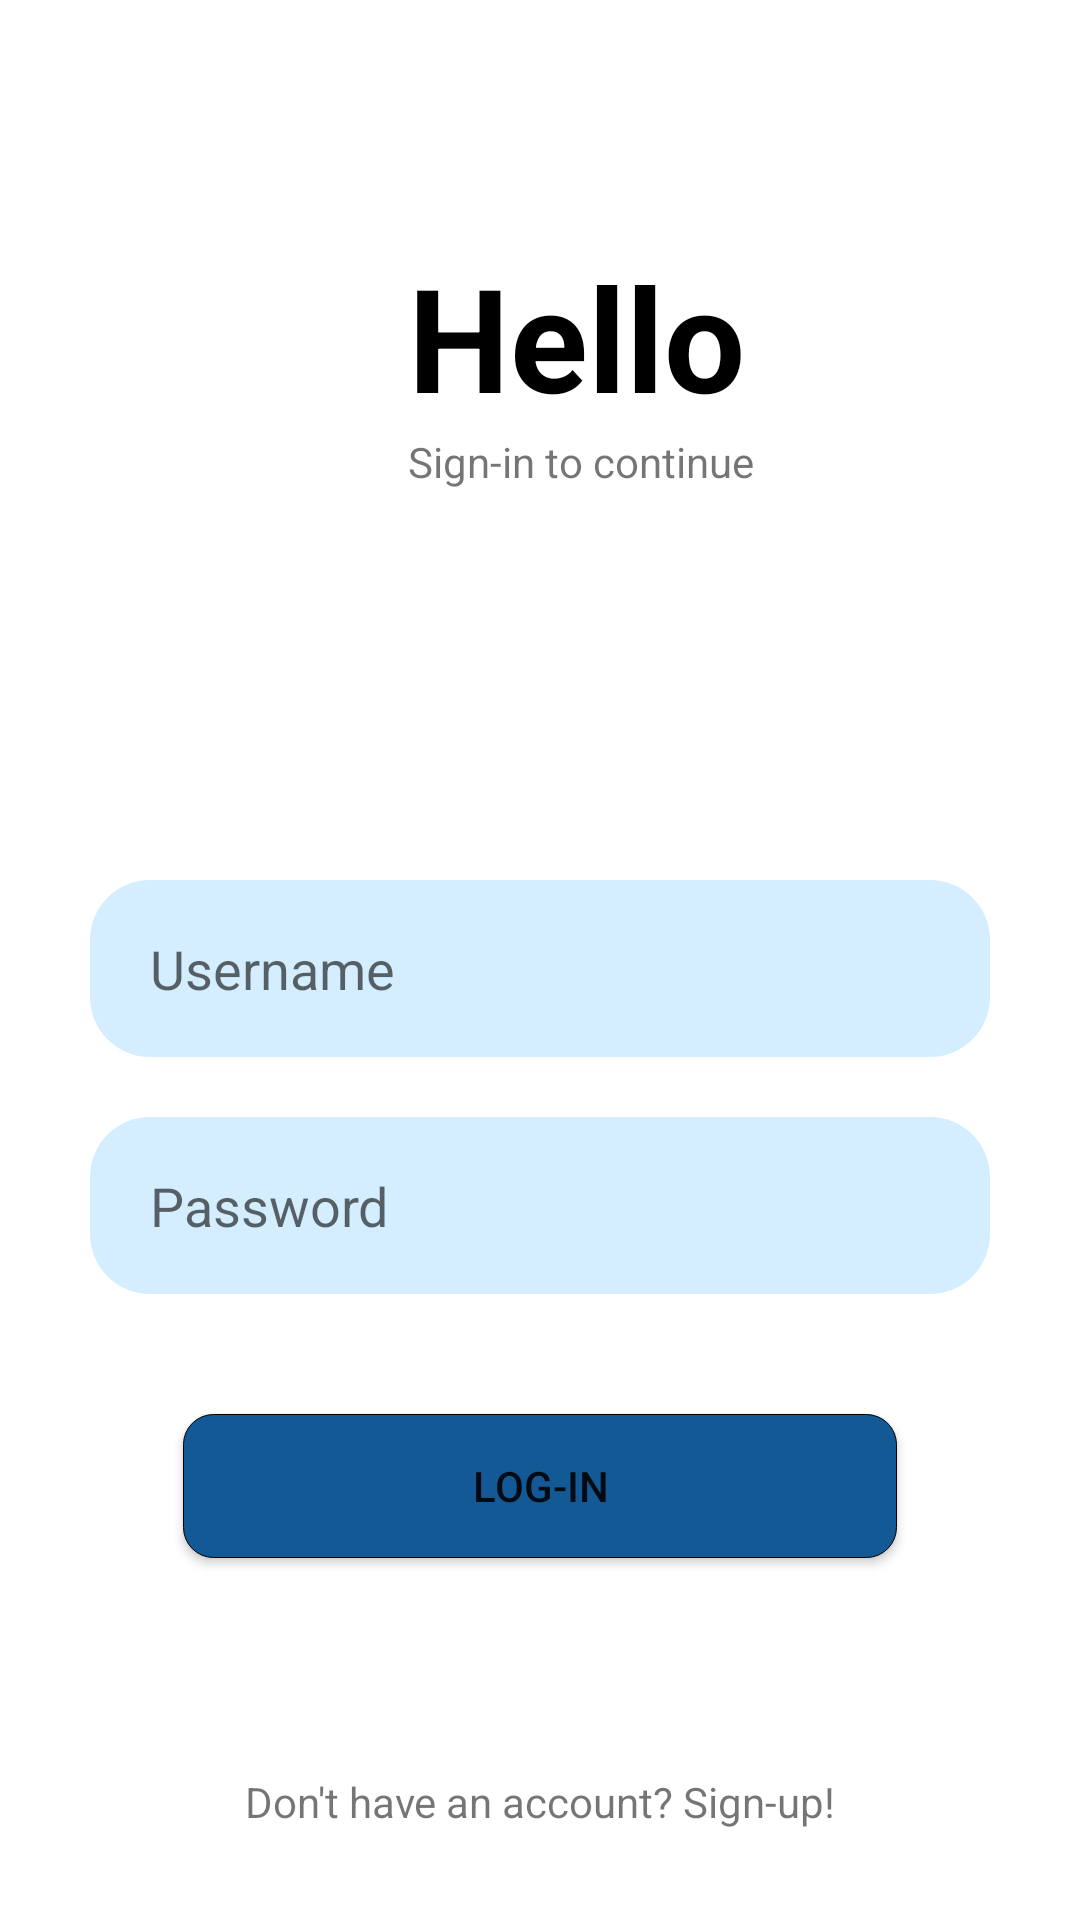

Write the Android layout XML for this screen, with the resource values it uses.
<!-- AndroidManifest.xml: application theme Theme.MADP03GroupGG -->
<!-- res/layout/slideintext.xml -->
<androidx.constraintlayout.widget.ConstraintLayout xmlns:android="http://schemas.android.com/apk/res/android"
    xmlns:app="http://schemas.android.com/apk/res-auto"
    xmlns:tools="http://schemas.android.com/tools"
    android:layout_width="match_parent"
    android:layout_height="match_parent"
    android:layout_gravity="center"
    tools:context=".view.ui.MainActivity"

    >


    <androidx.constraintlayout.widget.ConstraintLayout
        android:id="@+id/linearLayout"
        android:layout_width="match_parent"
        android:layout_height="match_parent"
        app:layout_constraintBottom_toBottomOf="parent"
        app:layout_constraintEnd_toEndOf="parent"
        app:layout_constraintHorizontal_bias="1.0"
        app:layout_constraintStart_toStartOf="parent"
        app:layout_constraintTop_toTopOf="parent"
        app:layout_constraintVertical_bias="0.0">

        <TextView
            android:id="@+id/appname"
            android:layout_width="0dp"
            android:layout_height="wrap_content"
            android:layout_marginTop="80dp"
            android:fontFamily="sans-serif"
            android:text="Hello"
            android:textColor="@color/black"
            android:textSize="48dp"
            android:textStyle="bold"
            app:layout_constraintBottom_toTopOf="@+id/textView2"
            app:layout_constraintEnd_toEndOf="@+id/Sign_up"
            app:layout_constraintHorizontal_bias="1.0"
            app:layout_constraintStart_toStartOf="@+id/textView2"
            app:layout_constraintTop_toTopOf="parent"></TextView>

        <TextView
            android:id="@+id/textView2"
            android:layout_width="146dp"


            android:layout_height="wrap_content"
            android:layout_marginStart="136dp"
            android:layout_marginBottom="90dp"
            android:text="Sign-in to continue"
            app:layout_constraintBottom_toTopOf="@+id/username"
            app:layout_constraintStart_toStartOf="parent"
            app:layout_constraintTop_toBottomOf="@+id/appname"></TextView>

        <EditText
            android:id="@+id/username"
            android:layout_width="0dp"
            android:layout_height="59dp"
            android:inputType="text"

            android:layout_marginStart="30dp"
            android:layout_marginTop="40dp"
            android:layout_marginEnd="30dp"
            android:layout_marginBottom="20dp"
            android:background="@drawable/inpu_text"
            android:hint="Username"
            android:paddingLeft="20dp"
            app:layout_constraintBottom_toTopOf="@+id/password_toggle"
            app:layout_constraintEnd_toEndOf="parent"
            app:layout_constraintStart_toStartOf="parent"
            app:layout_constraintTop_toBottomOf="@+id/textView2"></EditText>

        <EditText
            android:id="@+id/password_toggle"
            android:layout_width="0dp"
            android:layout_height="59dp"
            android:layout_marginStart="30dp"
            android:layout_marginEnd="30dp"
            android:layout_marginBottom="50dp"
            android:background="@drawable/inpu_text"
            android:hint="Password"
            android:paddingLeft="20dp"
            android:inputType="textPassword"
            app:layout_constraintBottom_toTopOf="@+id/changedtls"
            app:layout_constraintEnd_toEndOf="parent"
            app:layout_constraintStart_toStartOf="parent"
            app:layout_constraintTop_toBottomOf="@+id/username"></EditText>

        <Button
            android:id="@+id/changedtls"
            android:layout_width="0dp"
            android:layout_height="wrap_content"

            android:layout_marginStart="61dp"
            android:layout_marginTop="40dp"
            android:layout_marginEnd="61dp"
            android:background="@drawable/sign_in_button"
            android:text="Log-In"
            app:layout_constraintEnd_toEndOf="parent"
            app:layout_constraintHorizontal_bias="0.0"
            app:layout_constraintStart_toStartOf="parent"
            app:layout_constraintTop_toBottomOf="@+id/password_toggle"></Button>

        <TextView
            android:id="@+id/Sign_up"
            android:layout_width="wrap_content"
            android:layout_height="wrap_content"
            android:layout_marginBottom="30dp"
            android:text="Don't have an account? Sign-up!"
            app:layout_constraintBottom_toBottomOf="parent"
            app:layout_constraintEnd_toEndOf="parent"
            app:layout_constraintStart_toStartOf="parent"></TextView>

    </androidx.constraintlayout.widget.ConstraintLayout>
</androidx.constraintlayout.widget.ConstraintLayout>
<!-- resources referenced by this layout -->
<resources>
  <color name="black">#FF000000</color>
  <!-- drawable inpu_text (drawable) -->
  <?xml version="1.0" encoding="utf-8"?>
  <shape android:shape="rectangle" xmlns:android="http://schemas.android.com/apk/res/android">
      <size android:width="40dp" android:height="10dp"/>
      <corners android:radius="20dp"></corners>
  
      <solid android:color="#4f76c8ff" />
  
  </shape>
  <!-- drawable sign_in_button (drawable) -->
  <?xml version="1.0" encoding="utf-8"?>
  <shape android:shape="rectangle" xmlns:android="http://schemas.android.com/apk/res/android">
      <size android:width="30dp" android:height="10dp"/>
      <corners android:radius="10dp"></corners>
  
  
      <solid android:color="@color/theme_blue" />
      <stroke android:color="@color/black" android:width="1px"></stroke>
  
  </shape>
  <style name="Theme.MADP03GroupGG" parent="Theme.MaterialComponents.DayNight.NoActionBar">
          
          <item name="colorPrimary">@color/purple_500</item>
          <item name="colorPrimaryVariant">@color/purple_700</item>
          <item name="colorOnPrimary">@color/white</item>
          
          <item name="colorSecondary">@color/teal_200</item>
          <item name="colorSecondaryVariant">@color/teal_700</item>
          <item name="colorOnSecondary">@color/black</item>
          
          <item name="android:statusBarColor" tools:targetApi="l">@color/black</item>
          
      </style>
  <color name="theme_blue">#135995</color>
  <color name="purple_500">#FF6200EE</color>
  <color name="purple_700">#FF3700B3</color>
  <color name="white">#FFFFFFFF</color>
  <color name="teal_200">#FF03DAC5</color>
  <color name="teal_700">#FF018786</color>
</resources>
